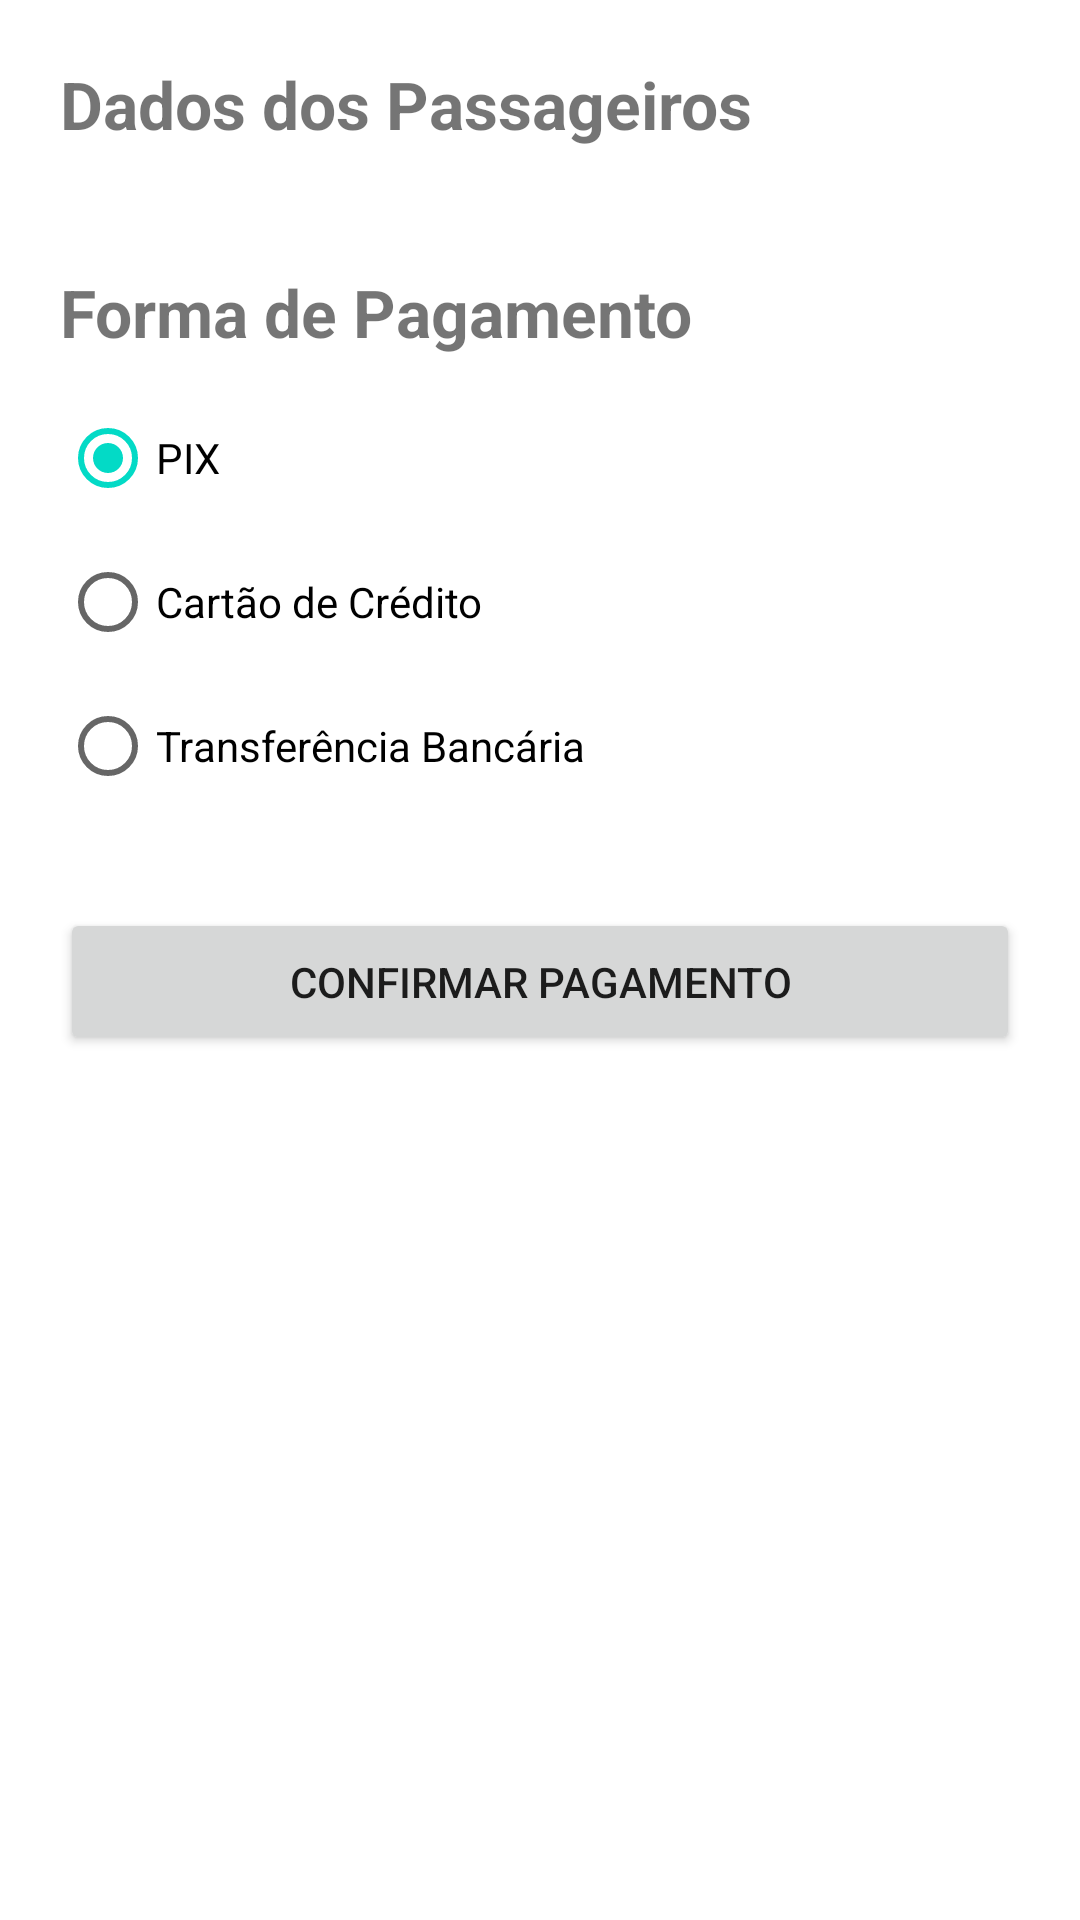

Here is an Android app screen rendered from its layout file. Give the layout XML and the strings, colors and styles it references.
<!-- AndroidManifest.xml: application theme Theme.T1Everson -->
<!-- res/layout/activity_dados_passageiro.xml -->
<?xml version="1.0" encoding="utf-8"?>
<ScrollView xmlns:android="http://schemas.android.com/apk/res/android"
    android:layout_width="match_parent"
    android:layout_height="match_parent">

    <LinearLayout
        android:layout_width="match_parent"
        android:layout_height="wrap_content"
        android:orientation="vertical"
        android:padding="20dp">

        <TextView
            android:layout_width="match_parent"
            android:layout_height="wrap_content"
            android:text="Dados dos Passageiros"
            android:textSize="22sp"
            android:textStyle="bold"
            android:layout_marginBottom="15dp"/>

        <LinearLayout
            android:id="@+id/containerPassageiros"
            android:layout_width="match_parent"
            android:layout_height="wrap_content"
            android:orientation="vertical"
            android:layout_marginBottom="25dp"/>

        <TextView
            android:layout_width="match_parent"
            android:layout_height="wrap_content"
            android:text="Forma de Pagamento"
            android:textSize="22sp"
            android:textStyle="bold"
            android:layout_marginBottom="10dp"/>

        <RadioGroup
            android:id="@+id/rgFormaPagamento"
            android:layout_width="match_parent"
            android:layout_height="wrap_content"
            android:orientation="vertical">

            <RadioButton
                android:id="@+id/rbPix"
                android:layout_width="wrap_content"
                android:layout_height="wrap_content"
                android:text="PIX"
                android:checked="true"/>

            <RadioButton
                android:id="@+id/rbCartao"
                android:layout_width="wrap_content"
                android:layout_height="wrap_content"
                android:text="Cartão de Crédito"/>

            <RadioButton
                android:id="@+id/rbTransferencia"
                android:layout_width="wrap_content"
                android:layout_height="wrap_content"
                android:text="Transferência Bancária"/>
        </RadioGroup>

        <Button
            android:id="@+id/btnConfirmarPagamento"
            android:layout_width="match_parent"
            android:layout_height="wrap_content"
            android:text="Confirmar Pagamento"
            android:layout_marginTop="30dp"
            android:padding="15dp"/>

    </LinearLayout>
</ScrollView>
<!-- resources referenced by this layout -->
<resources>
  <style name="Theme.T1Everson" parent="Theme.MaterialComponents.DayNight.DarkActionBar">
      </style>
</resources>
